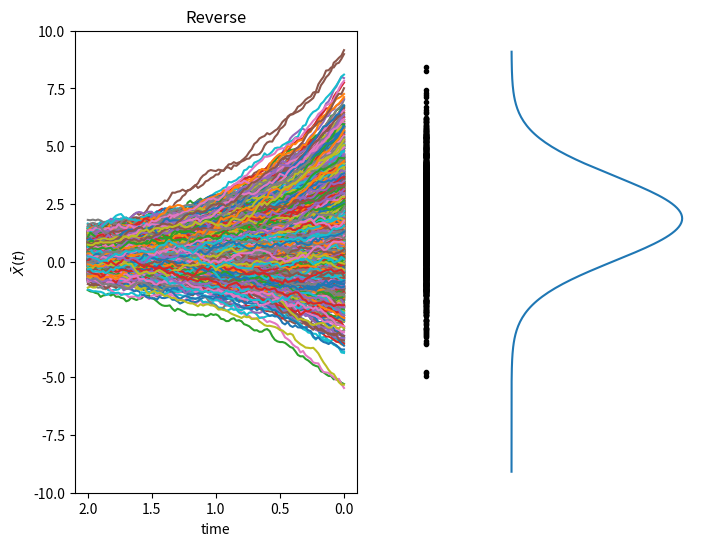

Recreate this plot in Python.
"""
1D reverse Ornstein-Uhenbeck process
dXt  = -beta*Xt*dt + sigma*dWt
X(0) = X0 ~ N(mu_0, sigma_0^2)
------------------------------
mean = mu_0*exp(-beta*t)
var  = sigma_0^2*exp(-2*beta*t) + sigma^2/(2*beta)*( 1 - exp(-2*beta*t) )
------------------------------
"""

import numpy as np
import matplotlib.pyplot as plt
from scipy.stats import norm

# numerical setup
T  = 2    # terminal time
M  = 100  # number of iterations
dt = T / M  # time step size
N  = 2000 # number of particles
# ... parameters in f and g ...
beta = 1
sigma = 0.5
# ... exact mean and std at t = 0 ...
mu_0    = 2
sigma_0 = 2
# ... initial condition ...
mu  = lambda t: mu_0 * np.exp(-beta * t)  # noqa: E731
std = lambda t: np.sqrt(  # noqa: E731
    np.exp(-2 * beta * t) * sigma_0**2
    + sigma**2 / (2 * beta) * (1 - np.exp(-2 * beta * t))
)
X_0 = np.random.normal(mu(T), std(T), N)

# Ornstein-Uhenbeck process
def f(x, t):
    return -beta * x

def g(x, t):
    return sigma

def s(x, t):
    return -(x - mu(t)) / std(t) ** 2

# Euler-Maruyama method (backward)
Xh_0 = np.zeros((N, M + 1))
Xh_0[:, -1] = X_0

for i in range(M, 0, -1):
    print(i)
    ti = i * dt
    Xh_0[:, i-1] = Xh_0[:, i] \
                 + (f(Xh_0[:, i],ti) - g(Xh_0[:, i],ti)**2 * s(Xh_0[:, i],ti)) * (-dt) \
                 + g(Xh_0[:, i],ti) * np.sqrt(dt) * np.random.randn(N)

# Compute mean and std from discrete data
mu_sde = np.mean(Xh_0[:, 0])
std_sde = np.sqrt(np.sum((Xh_0[:, 0] - mu_sde) ** 2) / N)

print("--------------------")
print(f"Exact mean: {mu_0:.6f}")
print(f"Numer.mean: {mu_sde:.6f}")
print("--------------------")
print(f"Exact std : {sigma_0:.6f}")
print(f"Numer.std : {std_sde:.6f}")
print("--------------------")

# Output
fig, axs = plt.subplots(1, 2, figsize=(8, 6))
axs[0].plot(np.linspace(0, T, M + 1), Xh_0.T)
axs[0].invert_xaxis()
axs[0].set_ylim([-10, 10])
axs[0].set_title('Reverse')
axs[0].set_xlabel('time')
axs[0].set_ylabel(r'$\bar{X}(t)$')
axs[1].plot(-0.1*np.ones_like(Xh_0[:, 0]), Xh_0[:, 0], 'k.')
axs[1].plot(norm.pdf(np.arange(-10, 10, 0.1), mu_0, sigma_0), np.arange(-10, 10, 0.1))
axs[1].set_axis_off()
plt.show()